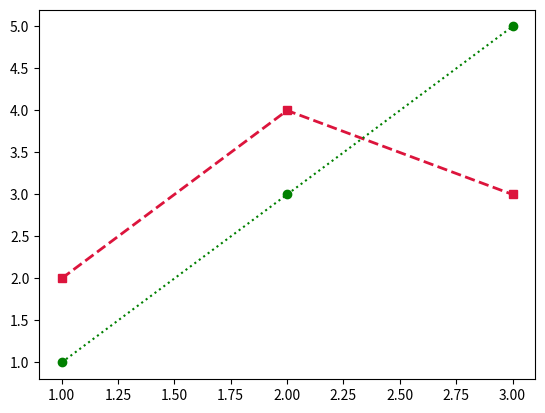

Generate this figure with matplotlib:
# -*- coding: utf-8 -*-
# ==========================================================================
# Colours, markers and line styles [matplotlib / Readable, honest charts]
# ==========================================================================
# WHAT IT IS
# Every ax.plot accepts color, linestyle, linewidth and marker. Colours can be
# names ("teal"), hex codes ("#1f77b4") or one letter ("r"). There is also a
# compact format string: "o--r" means circle markers, dashed line, red. Use
# colour to separate series, but never rely on colour alone — vary the line
# style or marker too.
#
# WHERE YOU USE IT
# About one in twelve men has colour-vision deficiency. Combine colour with
# markers or dashes so a printed or greyscale chart still works.
#
# RUN IT:  python 02_style-1.py
#

import matplotlib.pyplot as plt

fig, ax = plt.subplots()
line, = ax.plot([1, 2, 3], [2, 4, 3], color="crimson", linestyle="--", marker="s", linewidth=2)
ax.plot([1, 2, 3], [1, 3, 5], "o:g")        # format string: circle, dotted, green
plt.show()
print(line.get_color(), line.get_linestyle(), line.get_marker())

# --------------------------------------------------------------------------
# EXPECTED OUTPUT
# crimson -- s
